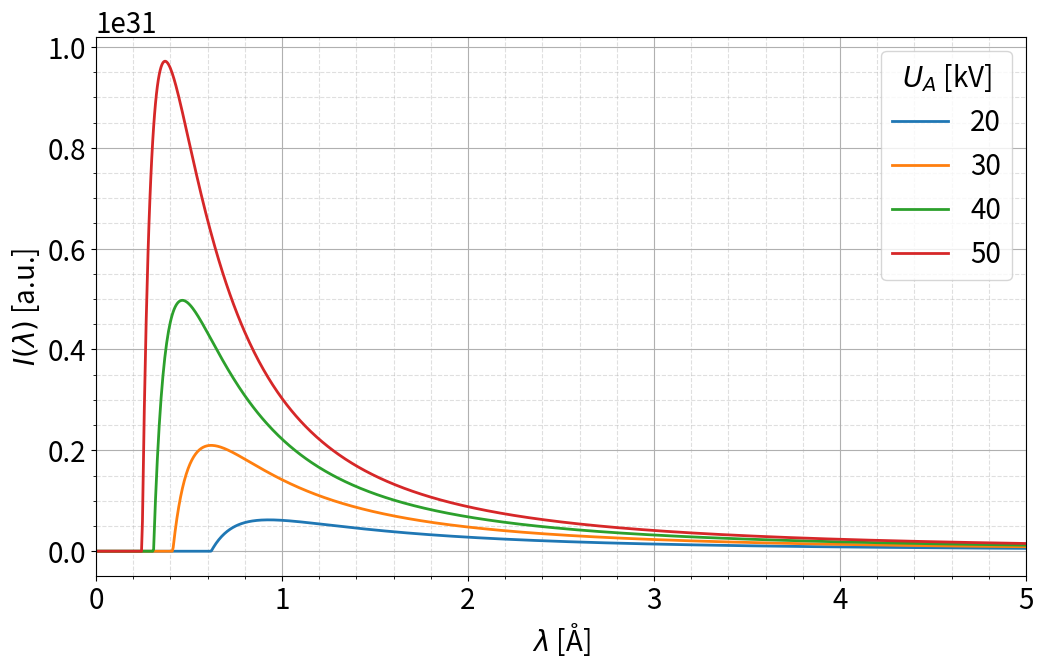

Python code for this plot:
#!/usr/bin/env python
# coding: utf-8

# As python3 libraries we use numpy and matplotlib for numerical calculations and plotting as well as the constants package from scipy. We also set some nicer plot settings and set python to ignore warnings on division by zero

# In[1]:


import numpy as np
import matplotlib.pyplot as plt
from scipy import constants

# nicer default plot settings
plt.rcParams.update({'font.size': 20, 
                     'lines.linewidth': 2, 
                     'xtick.minor.visible': True, 
                     'ytick.minor.visible': True, 
                     'axes.grid': True, 
                     'figure.figsize': (12,7)})

# ignore division by zero warning
np.seterr(divide='ignore', invalid='ignore');


# ### Calculation of the intensity distribution

# The continuous spectral intensity distribution $I(\lambda)$ of Bremsstrahlung radiation produced by an electron hitting a solid target in an X-ray tube can be calculated using the following equation
# $$
#     I(\lambda) = K \big(\frac{\lambda}{\lambda_\mathrm{min}} - 1\big) \frac{1}{\lambda^3},
# $$
# 
# Since we want to calculate $I(\lambda)$ multiple times for different voltages, we will wrap the calculation in a function that takes a wavelength vector and a voltage as input and returns the intensity distribution $I(\lambda)$. In this function we also calculate the required $\lambda_{min}$ for the corresponding voltage from
# 
# $$
#     \lambda_\mathrm{min} = \frac{h \cdot c}{e \cdot U} = \frac{1.24\cdot10^{-6}\text{Vm}}{U\,[\text{V}]}.
# $$
# 
# To enter the values for the Planck constant $h$, the speed of light $c$, and electron charge $e$, we use of the submodule [constants](https://docs.scipy.org/doc/scipy/reference/constants.html) from the ``scipy`` package. For example, to access $e$, we can simply write:

# In[2]:


print(constants.e)


# Finally, let's put together the function for calculating the Bremsstrahlung intensity distributions:

# In[3]:


def bremsstrahlung(wavelength, voltage):
    k = 1 # set the constant k to one
    
    # calculate lambda_min
    hce = constants.h * constants.c / constants.e # factor in lambda_min [Vm]
    lambda_min_m = hce / voltage # the result in meters
        
    # calculate I(lambda)
    I = k * (wavelength / lambda_min_m - 1) / wavelength**3
        
    # allow only for positive values in I 
    # by applying the elementwise maximum between I and 0
    I = np.maximum(I, 0)
        
    return I


# Please note that before returning the calculated $I(\lambda)$, we apply the ``np.maximum(I, 0)`` function to all elements to allow only positive values for I. This is because the equation for $\lambda < \lambda_{min}$ returns negative spectral intensities, which is physically impossible.

# ### Bremsstrahlung for multiple voltages

# Since we want to calculate $I(\lambda)$ for a continuous distribution of wavelengths, we first create a vector ranging from 0 to 5 Angstroms. We then covert the units of the wavelengths to meters as this is the unit expected in our ```bremsstrahlung``` function. Finally, we also create a vector containing the 4 voltages that will be used for plotting:

# In[4]:


lambda_angstrom = np.linspace(0, 5, 1000) # in Angstrom
lambda_m = lambda_angstrom * 1e-10 # convert to SI
u_v = np.array([20, 30, 40, 50]) * 1e3


# > You might be tempted to create a variable called ``lambda`` for the wavelength, but note that in python this is a keyword reserved to define an anonymous function, so you'll get an error, if you try to assign anything to it.
# 
# Finally, we calculate the spectral intensity distrubtions of the bremsstrahlung for all voltages and plot the result:

# In[5]:


# loop over all voltages
for voltage in u_v:
    spectrum = bremsstrahlung(lambda_m, voltage)        
    
    # plot over lambda in angstrom,
    # also add a label with the voltages in keV and
    # format without decimal signs (.0f)) 
    plt.plot(lambda_angstrom, spectrum, label=f"{voltage*1e-3:.0f}")
    
# format the plot
plt.xlabel(r"$\lambda$ [Å]")
plt.ylabel(r"$I(\lambda)$ [a.u.]")
plt.legend(title="$U_A$ [kV]")
plt.xlim(lambda_angstrom[0], lambda_angstrom[-1])
plt.grid(True, which='minor', linestyle='--', alpha=0.4)

